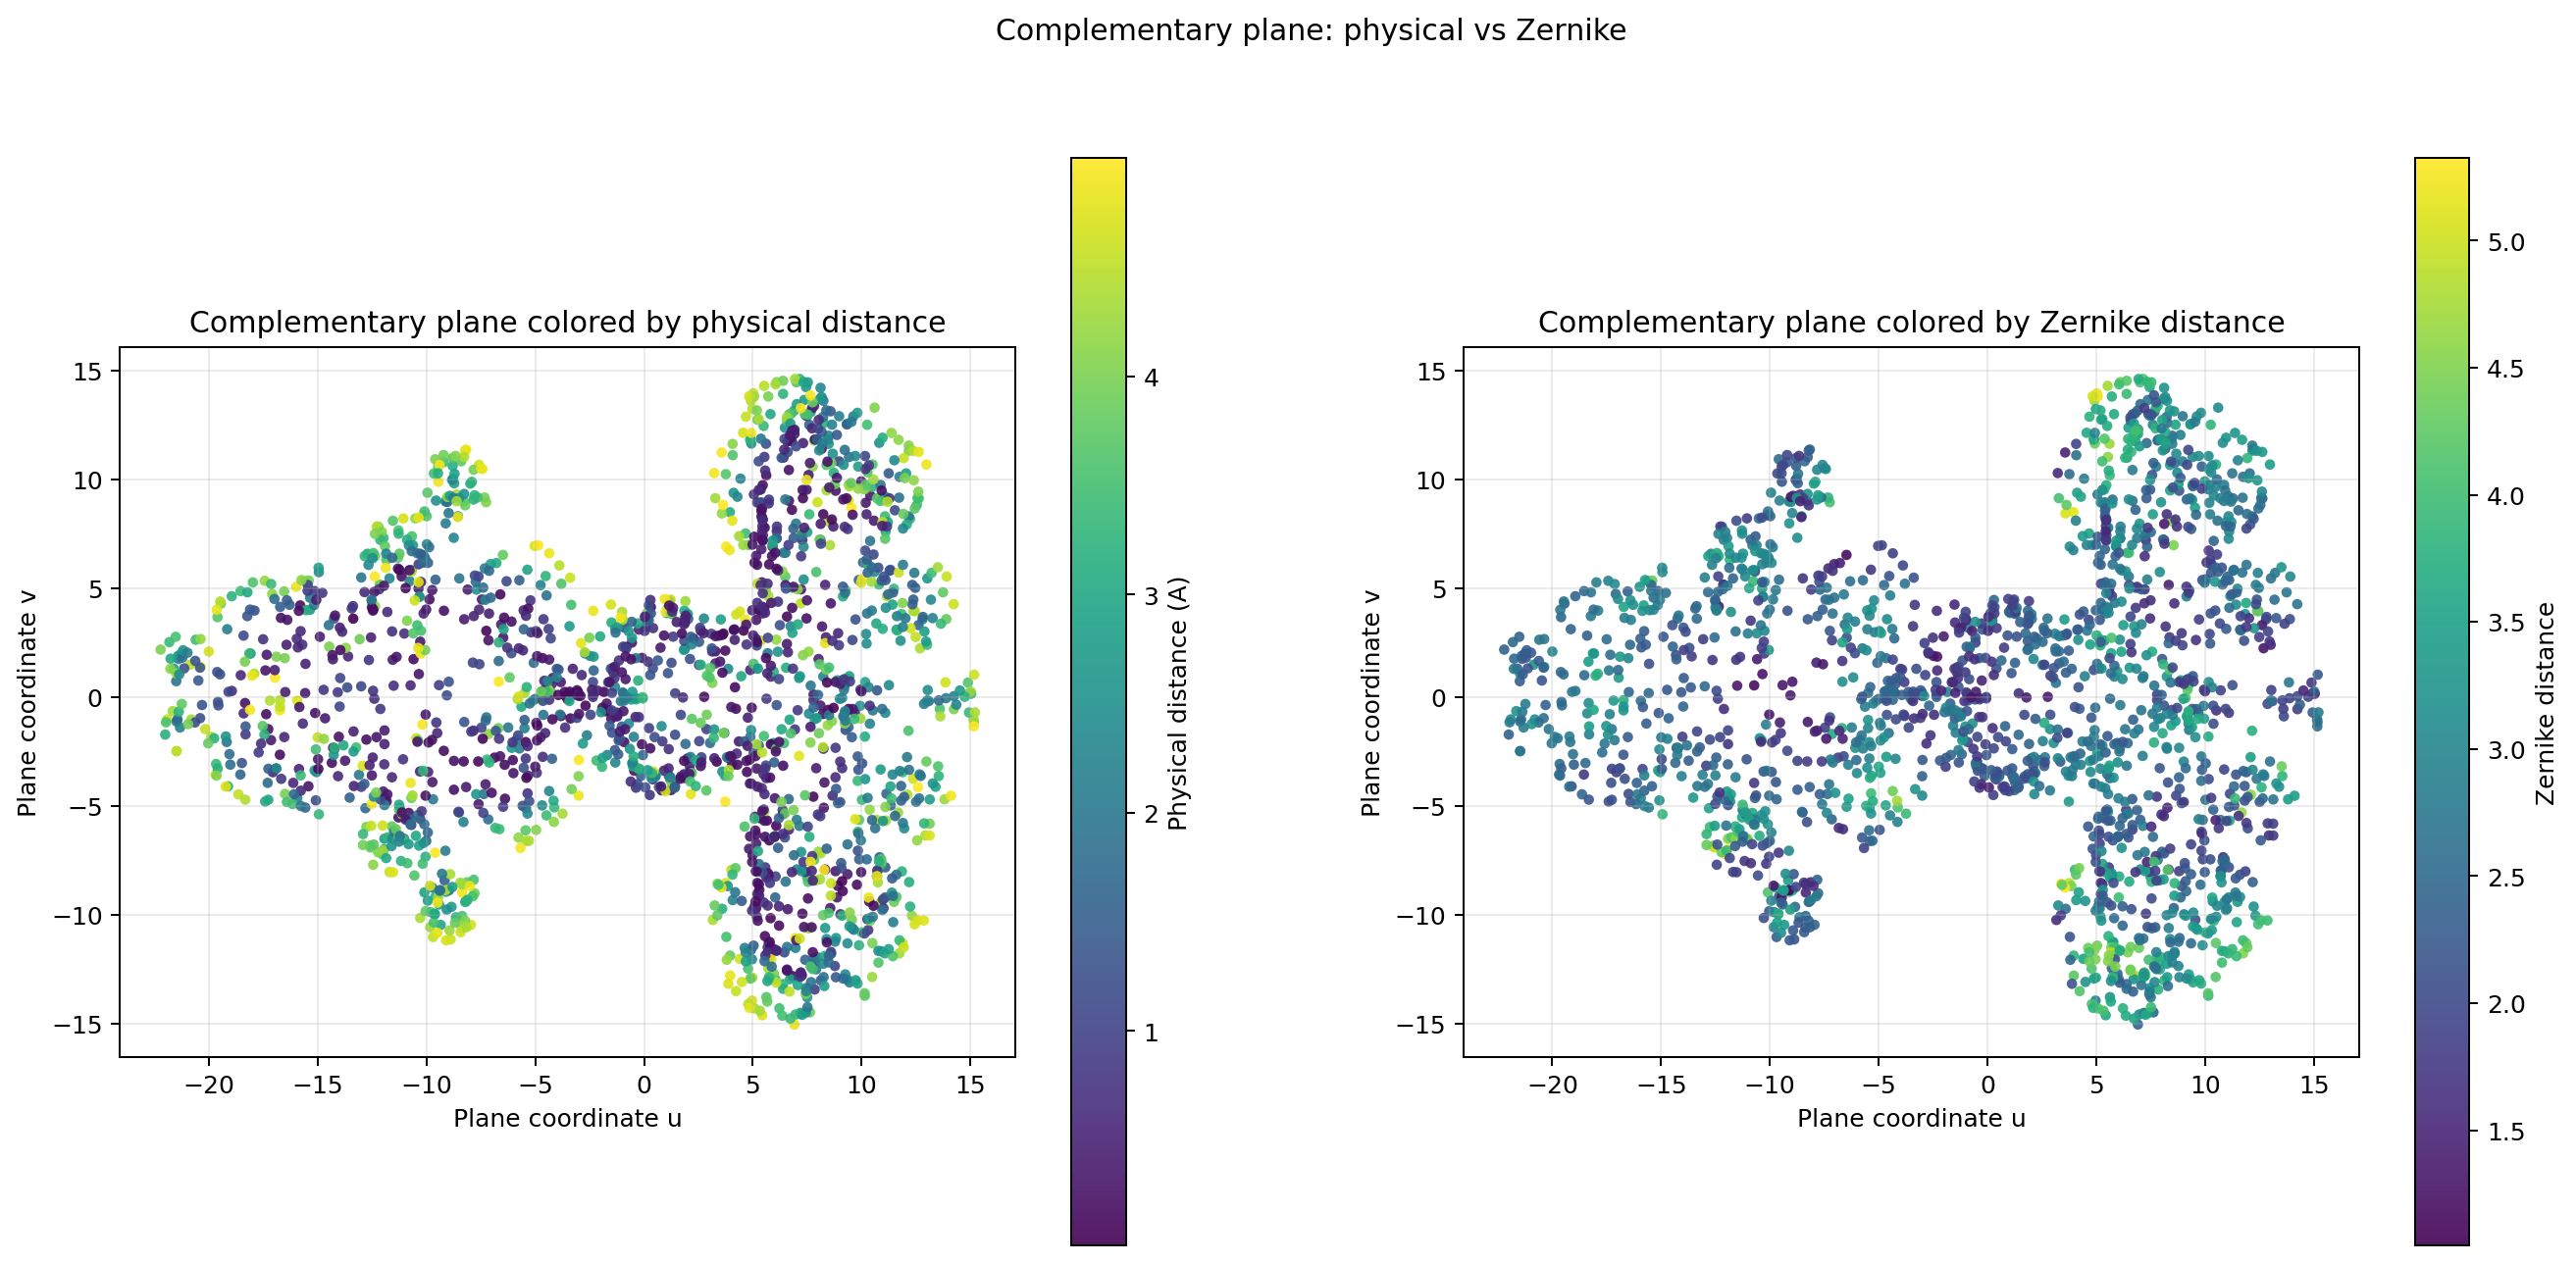

The table this chart was drawn from, first rows:
res1, res2, idx1, idx2, x1, y1, z1, x2, y2, z2, mid_x, mid_y, mid_z, plane_x, plane_y, plane_z, plane_u, plane_v, physical_distance, zernike_distance
GLU_26_A_N, GLN_31_C_OE1, 0, 3050, 42.91, 2.449, 44.99, 46.25, -0.049, 43.53, 44.58, 1.2, 44.26, 44.77, 1.201, 46.02, 12.92, -6.352, 4.422, 1.658
GLU_26_A_N, GLN_31_C_OE1, 10, 3050, 42.88, 2.847, 45.11, 46.25, -0.049, 43.53, 44.56, 1.399, 44.32, 44.75, 1.4, 46.02, 13.12, -6.358, 4.717, 1.791
GLU_26_A_CA, GLN_31_C_OE1, 20, 3057, 42.71, 1.863, 44.66, 45.97, -0.247, 43.14, 44.34, 0.808, 43.9, 44.57, 0.8087, 46.04, 12.55, -6.578, 4.17, 2.265
GLU_26_A_CA, GLN_31_C_OE1, 30, 3050, 43.92, 2.916, 44.56, 46.25, -0.049, 43.53, 45.08, 1.433, 44.04, 45.29, 1.434, 45.96, 13.12, -5.813, 3.912, 1.896
GLU_26_A_C, GLN_31_C_OE1, 40, 3027, 44.74, -0.207, 48.02, 46.43, -0.907, 44.12, 45.59, -0.557, 46.07, 45.57, -0.557, 45.93, 11.11, -5.671, 4.308, 3.619
GLU_26_A_C, ARG_33_C_HA, 50, 3828, 41.43, 0.762, 45.64, 41.95, -2.866, 43.6, 41.69, -1.052, 44.62, 41.88, -1.051, 46.33, 10.88, -9.415, 4.192, 3.18
GLU_26_A_CB, GLN_31_C_OE1, 60, 3034, 45.27, 0.513, 48.02, 46.58, -0.462, 44.12, 45.92, 0.0255, 46.07, 45.9, 0.02544, 45.89, 11.67, -5.299, 4.229, 4.628
GLU_26_A_CB, GLN_31_C_OE1, 70, 3033, 46.49, 1.206, 48.28, 46.96, -0.187, 44.12, 46.72, 0.5095, 46.2, 46.68, 0.5094, 45.81, 12.1, -4.484, 4.411, 4.572
GLU_26_A_CB, GLN_31_C_OE1, 80, 3039, 46.24, 0.697, 45.1, 46.66, 0.009, 43.86, 46.45, 0.353, 44.48, 46.59, 0.3534, 45.82, 11.95, -4.582, 1.483, 2.203
GLU_26_A_CG, GLN_31_C_OE1, 90, 3049, 45.73, 4.163, 44.9, 46.62, 0.233, 43.53, 46.18, 2.198, 44.21, 46.35, 2.199, 45.84, 13.8, -4.692, 4.257, 3.394
GLU_26_A_CG, GLN_31_C_OE1, 100, 3047, 47.88, 3.704, 44.73, 47.54, 0.318, 43.53, 47.71, 2.011, 44.13, 47.88, 2.011, 45.68, 13.51, -3.176, 3.609, 4.368
GLU_26_A_CD, GLN_31_C_OE1, 110, 3032, 48.03, 0.923, 47.3, 47.42, -0.187, 44.12, 47.73, 0.368, 45.71, 47.72, 0.368, 45.7, 11.88, -3.447, 3.421, 2.165
GLU_26_A_CD, GLU_26_C_OE2, 120, 274, 47.85, 4.501, 45.83, 51.65, 3.101, 44.56, 49.75, 3.801, 45.2, 49.78, 3.801, 45.47, 15.16, -1.143, 4.241, 2.694
GLU_26_A_CD, GLN_31_C_OE1, 130, 3032, 47.46, 1.841, 48.27, 47.42, -0.187, 44.12, 47.44, 0.827, 46.2, 47.39, 0.8269, 45.73, 12.36, -3.749, 4.616, 2.75
GLU_26_A_CD, GLU_26_C_OE2, 140, 265, 49.4, 2.331, 47.87, 51.83, 2.221, 45.28, 50.62, 2.276, 46.57, 50.49, 2.276, 45.4, 13.59, -0.5368, 3.547, 1.811
GLU_26_A_CD, GLU_26_C_OE2, 150, 273, 48.22, 4.676, 46.68, 51.68, 2.901, 44.95, 49.95, 3.788, 45.81, 49.91, 3.788, 45.46, 15.14, -1.01, 4.257, 2.612
GLU_26_A_CD, GLU_26_C_OE2, 160, 273, 48.78, 4.31, 45.86, 51.68, 2.901, 44.95, 50.23, 3.605, 45.4, 50.23, 3.606, 45.42, 14.93, -0.7018, 3.35, 2.293
GLU_26_A_OE1, GLU_26_C_OE2, 170, 273, 47.61, 4.651, 47.2, 51.68, 2.901, 44.95, 49.64, 3.776, 46.08, 49.58, 3.776, 45.49, 15.15, -1.341, 4.97, 2.589
GLU_26_A_OE1, GLU_26_C_OE2, 180, 265, 48.77, 2.328, 48.4, 51.83, 2.221, 45.28, 50.3, 2.274, 46.84, 50.15, 2.274, 45.43, 13.61, -0.8793, 4.369, 1.996
GLU_26_A_OE1, GLU_26_C_OE2, 190, 264, 49.33, 3.182, 48.32, 51.83, 2.661, 45.28, 50.58, 2.921, 46.8, 50.43, 2.921, 45.4, 14.23, -0.5505, 3.968, 1.838
GLU_26_A_OE1, GLU_26_C_OE2, 200, 263, 48.64, 4.685, 47.54, 52.01, 3.063, 45.28, 50.32, 3.874, 46.41, 50.22, 3.874, 45.42, 15.2, -0.6968, 4.37, 2.856
GLU_26_A_OE2, GLN_31_C_OE1, 210, 3032, 48.02, 0.661, 46.07, 47.42, -0.187, 44.12, 47.72, 0.237, 45.1, 47.79, 0.2372, 45.69, 11.75, -3.393, 2.205, 2.473
GLU_26_A_OE2, THR_29_C_HG22, 220, 2197, 49.77, 0.302, 46.62, 51.29, -0.768, 45.03, 50.53, -0.233, 45.83, 50.49, -0.2331, 45.4, 11.08, -0.7187, 2.445, 1.794
GLU_26_A_OE2, GLU_26_C_OE2, 230, 271, 49.85, 1.159, 45.73, 51.68, 1.981, 44.95, 50.76, 1.57, 45.34, 50.77, 1.57, 45.37, 12.86, -0.3079, 2.151, 2.029
GLU_26_A_OE2, GLU_26_C_OE2, 240, 273, 49.55, 3.192, 45.61, 51.68, 2.901, 44.95, 50.62, 3.046, 45.28, 50.63, 3.047, 45.38, 14.34, -0.3427, 2.242, 2.325
GLU_26_A_OE2, GLN_31_C_OE1, 250, 3037, 47.87, 1.238, 45.34, 47.52, 0.099, 43.86, 47.69, 0.6685, 44.6, 47.81, 0.6688, 45.69, 12.17, -3.337, 1.896, 2.987
GLU_26_A_OE2, GLU_26_C_OE2, 260, 264, 50.19, 2.528, 46.44, 51.83, 2.661, 45.28, 51.01, 2.595, 45.86, 50.96, 2.594, 45.34, 13.87, -0.04617, 2.009, 1.935
GLU_26_A_OE2, GLU_26_C_OE2, 270, 271, 50.07, 1.618, 45.66, 51.68, 1.981, 44.95, 50.87, 1.8, 45.3, 50.88, 1.8, 45.35, 13.08, -0.1795, 1.796, 2.186
GLU_26_A_OE2, GLN_31_C_OE1, 280, 3036, 48.65, 1.358, 45.06, 47.9, -0.121, 43.86, 48.27, 0.6185, 44.46, 48.4, 0.6189, 45.62, 12.08, -2.752, 2.045, 3.451
GLU_26_A_HA, GLN_31_C_OE1, 290, 3057, 43.79, 0.758, 43.59, 45.97, -0.247, 43.14, 44.88, 0.2555, 43.36, 45.16, 0.2563, 45.97, 11.95, -6.025, 2.443, 2.078
GLU_26_A_HA, GLN_31_C_OE1, 300, 3049, 45.62, 1.542, 44.27, 46.62, 0.233, 43.53, 46.12, 0.8875, 43.9, 46.33, 0.8881, 45.85, 12.5, -4.808, 1.811, 2.165
GLU_26_A_HA, GLN_31_C_OE1, 310, 3057, 44.32, 0.67, 43.9, 45.97, -0.247, 43.14, 45.15, 0.2115, 43.52, 45.41, 0.2122, 45.95, 11.89, -5.781, 2.036, 1.743
GLU_26_A_HA, GLN_31_C_OE1, 320, 3056, 43.88, 2.257, 44.05, 46.25, 0.113, 43.14, 45.07, 1.185, 43.59, 45.32, 1.186, 45.96, 12.87, -5.798, 3.32, 1.794
GLU_26_A_HB2, GLN_31_C_OE1, 330, 3033, 47.12, 2.227, 48.48, 46.96, -0.187, 44.12, 47.04, 1.02, 46.3, 46.98, 1.02, 45.78, 12.58, -4.143, 4.982, 3.792
GLU_26_A_HB3, GLN_31_C_OE1, 340, 3034, 45.7, -0.116, 45.53, 46.58, -0.462, 44.12, 46.14, -0.289, 44.83, 46.25, -0.2887, 45.86, 11.33, -4.971, 1.693, 2.141
GLU_26_A_HB3, GLN_31_C_OE1, 350, 3024, 46.56, -0.218, 45.87, 46.87, -0.675, 44.29, 46.72, -0.4465, 45.08, 46.79, -0.4463, 45.8, 11.13, -4.438, 1.671, 1.944
GLU_26_A_HB3, GLN_31_C_OE1, 360, 3024, 46.28, 0.214, 47.55, 46.87, -0.675, 44.29, 46.58, -0.2305, 45.92, 46.56, -0.2305, 45.82, 11.37, -4.652, 3.435, 3.924
GLU_26_A_HB3, GLN_31_C_OE1, 370, 3023, 47.9, 0.328, 46.33, 47.31, -0.532, 44.29, 47.61, -0.102, 45.31, 47.65, -0.1019, 45.7, 11.42, -3.556, 2.291, 2.176
GLU_26_A_HB3, GLN_31_C_OE1, 380, 3033, 47.04, 0.688, 45.52, 46.96, -0.187, 44.12, 47, 0.2505, 44.82, 47.1, 0.2508, 45.76, 11.81, -4.079, 1.652, 2.244
GLU_26_A_HG2, GLN_31_C_OE1, 390, 3049, 45.74, 2.803, 44.21, 46.62, 0.233, 43.53, 46.18, 1.518, 43.87, 46.39, 1.519, 45.84, 13.12, -4.699, 2.801, 2.677
GLU_26_A_HG2, GLN_31_C_OE1, 400, 3054, 47.35, 3.543, 44.26, 47.08, 0.474, 43.14, 47.21, 2.009, 43.7, 47.43, 2.009, 45.73, 13.54, -3.624, 3.276, 3.854
GLU_26_A_HG2, GLN_31_C_OE1, 410, 3049, 45.9, 1.841, 44.14, 46.62, 0.233, 43.53, 46.26, 1.037, 43.83, 46.47, 1.038, 45.83, 12.64, -4.652, 1.867, 2.472
GLU_26_A_HG2, GLN_31_C_OE1, 420, 3054, 46.35, 3.177, 43.95, 47.08, 0.474, 43.14, 46.71, 1.825, 43.54, 46.95, 1.826, 45.78, 13.39, -4.116, 2.912, 3.113
GLU_26_A_HG2, GLN_31_C_OE1, 430, 3054, 46.65, 2.949, 43.74, 47.08, 0.474, 43.14, 46.86, 1.712, 43.44, 47.11, 1.712, 45.76, 13.26, -3.964, 2.581, 3.213
GLU_26_A_HG3, GLN_31_C_OE1, 440, 3048, 45.62, 4.651, 45.36, 47.07, 0.361, 43.53, 46.34, 2.506, 44.44, 46.49, 2.506, 45.83, 14.1, -4.528, 4.887, 3.407
TYR_27_A_C, GLN_31_C_OE1, 450, 3027, 44.88, -1.024, 48.19, 46.43, -0.907, 44.12, 45.66, -0.9655, 46.15, 45.63, -0.9656, 45.92, 10.7, -5.64, 4.351, 2.685
TYR_27_A_O, PHE_38_C_CD2, 460, 4969, 43.01, -2.827, 50.24, 44.39, -5.87, 50.36, 43.7, -4.348, 50.3, 43.26, -4.35, 46.18, 7.494, -8.265, 3.343, 3.47
TYR_27_A_O, PHE_38_C_CD2, 470, 4971, 44.55, -1.7, 49.12, 44.95, -5.798, 49.94, 44.75, -3.749, 49.53, 44.37, -3.75, 46.06, 8.012, -7.102, 4.199, 2.48
TYR_27_A_O, PHE_38_C_CD2, 480, 4969, 42.62, -2.03, 49.86, 44.39, -5.87, 50.36, 43.5, -3.95, 50.11, 43.08, -3.951, 46.2, 7.904, -8.413, 4.26, 3.107
TYR_27_A_O, PHE_38_C_CD2, 490, 4968, 44.06, -2.183, 49.8, 44.84, -5.761, 50.36, 44.45, -3.972, 50.08, 44.02, -3.973, 46.1, 7.815, -7.474, 3.704, 2.882
TYR_27_A_O, PHE_38_C_CD2, 500, 4971, 44.39, -1.513, 49.2, 44.95, -5.798, 49.94, 44.67, -3.655, 49.57, 44.29, -3.657, 46.07, 8.111, -7.179, 4.384, 2.275
TYR_27_A_CB, ARG_33_C_HA, 510, 3828, 41.93, -3.228, 43.57, 41.95, -2.866, 43.6, 41.94, -3.047, 43.59, 42.23, -3.046, 46.29, 8.867, -9.199, 0.3637, 2.419
TYR_27_A_CG, ARG_33_C_HA, 520, 3831, 42.16, -2.839, 43.26, 42.18, -2.697, 43.21, 42.17, -2.768, 43.23, 42.5, -2.767, 46.26, 9.127, -8.912, 0.1514, 2.508
TYR_27_A_CG, ARG_33_C_HA, 530, 3833, 40.86, -2.849, 43.15, 41.34, -3.043, 43.21, 41.1, -2.946, 43.18, 41.45, -2.945, 46.38, 9.024, -9.976, 0.5225, 2.922
TYR_27_A_CD1, GLY_34_C_H, 540, 4257, 39.4, -3.166, 45.39, 39.84, -3.844, 45.03, 39.62, -3.505, 45.21, 39.77, -3.505, 46.56, 8.586, -11.71, 0.8819, 2.912
TYR_27_A_CD1, GLY_34_C_HA2, 550, 4292, 38.3, -1.898, 45.35, 38.28, -3.813, 44.85, 38.29, -2.856, 45.1, 38.46, -2.855, 46.7, 9.327, -12.97, 1.979, 3.309
TYR_27_A_CD1, GLY_34_C_H, 560, 4273, 39.5, 0.325, 45.63, 40.29, -3.484, 44.79, 39.89, -1.579, 45.21, 40.04, -1.579, 46.53, 10.49, -11.3, 3.978, 4.235
TYR_27_A_CD1, GLY_34_C_H, 570, 4269, 39.28, -0.833, 46.33, 40.51, -3.563, 45.18, 39.89, -2.198, 45.76, 39.98, -2.198, 46.54, 9.875, -11.4, 3.206, 3.144
TYR_27_A_CD1, GLY_34_C_CA, 580, 4144, 38.98, -2.843, 44.19, 38.73, -3.9, 44.31, 38.85, -3.372, 44.25, 39.11, -3.371, 46.63, 8.766, -12.35, 1.092, 2.969
TYR_27_A_CD2, ARG_33_C_HA, 590, 3804, 42.95, -2.299, 42.86, 42.82, -2.69, 42.65, 42.88, -2.494, 42.76, 43.25, -2.493, 46.18, 9.346, -8.134, 0.4597, 2.303
... 1,872 more rows
